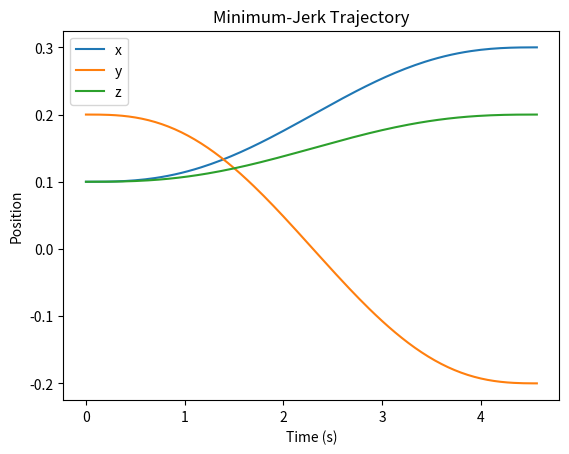
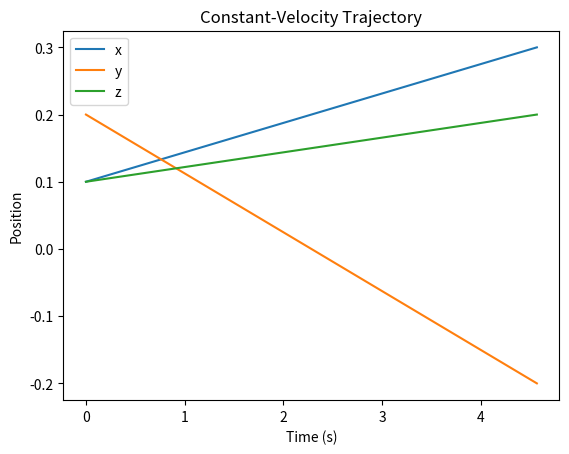
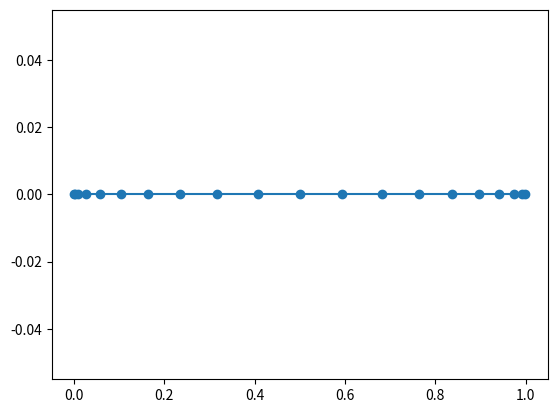
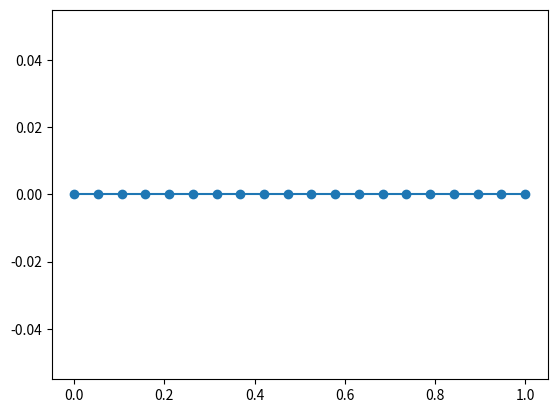

Write the Python code that produced these figures, in order.
#!/usr/bin/env/ python3
# -*- coding: utf-8 -*-
"""
Created on Thu Nov 18 12:07:24 2021

@author: pgadamczyk
"""

# Minimum Jerk Trajectory
# To use: 
    # import smooth_interpolation as smooth
# call the function(s): 
    # smooth.constant_velocity_interpolation(pos_init, pos_end, endpoint_speed, command_frequency)
    # smooth.minimum_jerk_interpolation(pos_init, pos_end, endpoint_speed, command_frequency)

import numpy as np

# Constant-Velocity Interpolation
def constant_velocity_interpolation(pos_init, pos_end, endpoint_speed, command_frequency):
    
    displacement = pos_end-pos_init
    distance = np.linalg.norm(displacement)
    duration_nom = distance / endpoint_speed 
    
    nsteps = np.ceil( duration_nom * command_frequency)
    duration_spec = nsteps / command_frequency
    t_rel = np.arange(nsteps)/nsteps
    t = t_rel*duration_spec
    
    # Code 
    disp_traj = np.linspace(pos_init, pos_end, len(t))
    
    return t,disp_traj

# Minimum-Jerk Interpolation
def minimum_jerk_interpolation(pos_init, pos_end, endpoint_speed, command_frequency):
    
    displacement = pos_end-pos_init
    distance = np.linalg.norm(displacement)
    duration_nom = distance / endpoint_speed 
    
    nsteps = np.ceil( duration_nom * command_frequency)
    duration_spec = nsteps / command_frequency
    t_rel = np.arange(nsteps)/nsteps
    t = t_rel*duration_spec
    
    min_jerk_traj = (10*t_rel**3 - 15*t_rel**4 + 6*t_rel**5)
    # Scale the displacement trajectory
    # Code 
    disp_traj = np.column_stack( [p_i+disp*min_jerk_traj for p_i,disp in zip(pos_init,displacement) ])  
    
    return t,disp_traj


if __name__ == '__main__' :
    # parameters
    endpoint_speed = 0.1
    command_frequency = 30
    pos_init = np.array([0.1, 0.2, 0.1])
    pos_end = np.array([0.3, -0.2, 0.2])
    
    from matplotlib import pyplot as plt
    
    # Plot the Minimum-Jerk Trajectory
    t,disp_traj_minjerk = minimum_jerk_interpolation(pos_init, pos_end, endpoint_speed, command_frequency)
    f = plt.figure()
    plt.plot(t,disp_traj_minjerk)
    plt.legend(('x','y','z'))
    plt.xlabel('Time (s)')
    plt.ylabel('Position')
    plt.title('Minimum-Jerk Trajectory')

    # Plot a Linear Spacing Trajectory for contrast
    t, disp_traj_constvel = constant_velocity_interpolation(pos_init, pos_end, endpoint_speed, command_frequency)
    f2 = plt.figure()
    plt.plot(t, disp_traj_constvel)
    plt.legend(('x','y','z'))
    plt.xlabel('Time (s)')
    plt.ylabel('Position')    
    plt.title('Constant-Velocity Trajectory')

    # Do a simpler example for plotting the spacing of points
    t, disp_traj = minimum_jerk_interpolation(np.asarray([0.,0.,0.]),np.asarray([1.,0.,0.]),1,20)
    plt.figure(); plt.plot(disp_traj[:,0],disp_traj[:,2], '-o')
    t, disp_traj = constant_velocity_interpolation(np.asarray([0.,0.,0.]),np.asarray([1.,0.,0.]),1,20)
    plt.figure(); plt.plot(disp_traj[:,0],disp_traj[:,2], '-o')